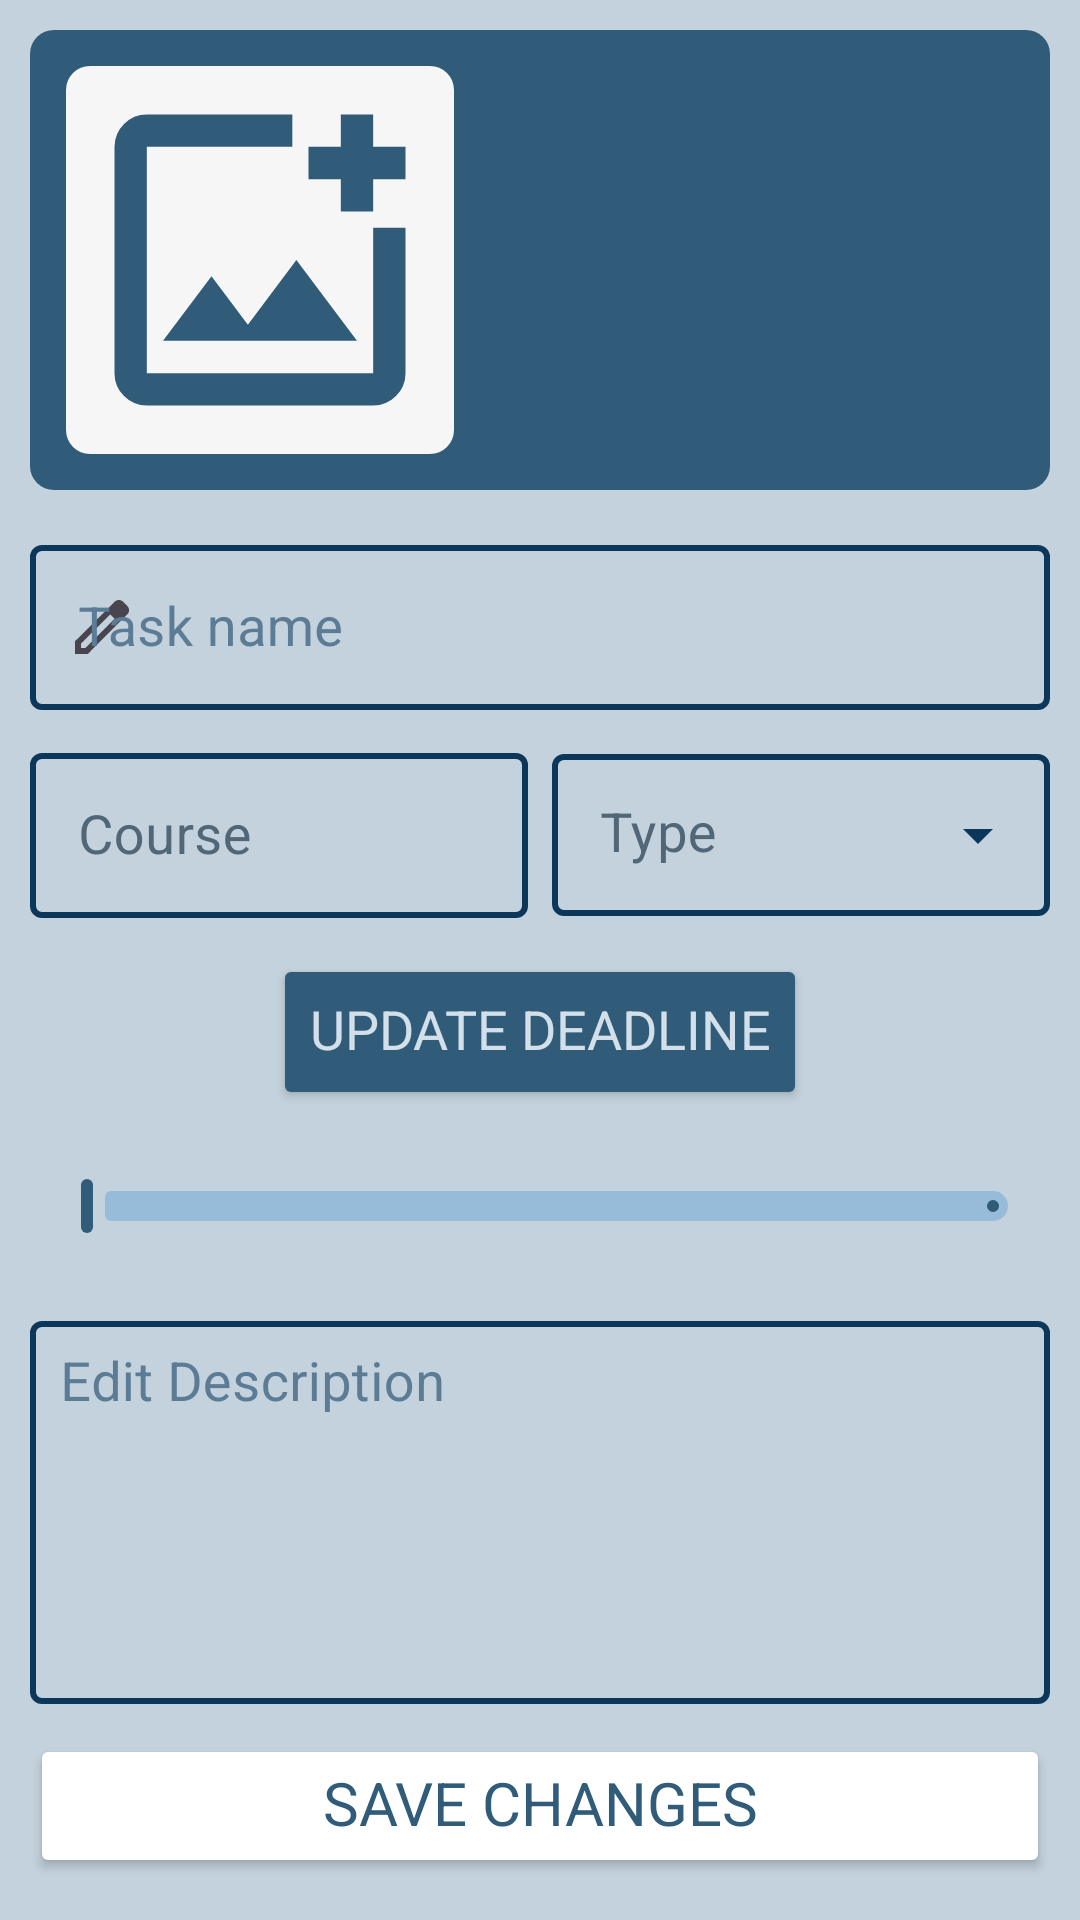

This screen was rendered from an Android layout file. Write that file and the resources it references.
<!-- AndroidManifest.xml: application theme Theme.StudyPlannerApp -->
<!-- res/layout/fragment_edit_task.xml -->
<?xml version="1.0" encoding="utf-8"?>
<androidx.constraintlayout.widget.ConstraintLayout xmlns:android="http://schemas.android.com/apk/res/android"
    xmlns:tools="http://schemas.android.com/tools"
    android:layout_width="match_parent"
    android:layout_height="match_parent"
    xmlns:app="http://schemas.android.com/apk/res-auto"
    android:padding="10dp"
    android:background="#C4D2DD"
    tools:context=".ui.edit_task.EditTaskFragment">

    <androidx.constraintlayout.widget.ConstraintLayout
        android:id="@+id/constraintLayout5"
        android:layout_width="match_parent"
        android:layout_height="wrap_content"
        app:layout_constraintEnd_toEndOf="parent"
        app:layout_constraintStart_toStartOf="parent"
        app:layout_constraintTop_toTopOf="@+id/guideline3">

        <com.google.android.material.textfield.TextInputLayout
            android:id="@+id/textInputLayout9"
            style="@style/editTextStyle"
            android:layout_width="0dp"
            android:layout_height="wrap_content"
            android:layout_marginTop="4dp"
            android:layout_marginBottom="4dp"
            android:theme="@style/TextInputLayoutAppearance"
            app:endIconDrawable="@drawable/icon_remove"
            app:endIconMode="clear_text"
            app:hintEnabled="true"
            android:textColorHint="#5C7C95"
            app:layout_constraintBottom_toTopOf="@+id/outlinedTextFieldEdit"
            app:layout_constraintEnd_toEndOf="parent"
            app:layout_constraintStart_toStartOf="parent"
            app:layout_constraintTop_toTopOf="parent"
            app:startIconDrawable="@drawable/icon_edit">

            <com.google.android.material.textfield.TextInputEditText
                android:id="@+id/taskTitleEdit"
                android:layout_width="match_parent"
                android:layout_height="wrap_content"
                android:colorControlActivated="@color/edit_text_color_selector"
                android:hint="@string/task_name"
                android:ellipsize="end"
                android:singleLine="true"
                android:inputType="text" />

        </com.google.android.material.textfield.TextInputLayout>

        <com.google.android.material.slider.Slider
            android:id="@+id/taskSliderEdit"
            style="@style/sliderStyle"
            android:layout_width="match_parent"
            android:layout_height="wrap_content"
            android:layout_marginBottom="8dp"
            android:stepSize="1"
            android:value="0.0"
            android:valueFrom="0.0"
            android:valueTo="100.0"
            app:layout_constraintBottom_toBottomOf="parent"
            app:layout_constraintEnd_toEndOf="parent"
            app:layout_constraintStart_toStartOf="parent"
            app:layout_constraintTop_toBottomOf="@+id/taskDateEditBtn"
            app:tickVisible="false" />

        <com.google.android.material.textfield.TextInputLayout
            android:id="@+id/textInputLayout10"
            style="@style/CustomTextInputLayout"
            android:layout_width="0dp"
            android:layout_height="0dp"
            android:layout_marginStart="4dp"
            android:gravity="center"
            android:hint="@string/type"
            android:textColorHint="@color/hint_color"
            app:layout_constraintBottom_toBottomOf="@+id/outlinedTextFieldEdit"
            app:layout_constraintEnd_toEndOf="parent"
            app:layout_constraintHorizontal_bias="0.5"
            app:layout_constraintStart_toEndOf="@+id/outlinedTextFieldEdit"
            app:layout_constraintTop_toTopOf="@+id/outlinedTextFieldEdit">

            <AutoCompleteTextView
                android:id="@+id/taskTypeEdit"
                style="@style/CustomAutoCompleteTextView"
                android:layout_width="match_parent"
                android:layout_height="wrap_content"
                android:backgroundTint="@color/blue_100"
                android:ellipsize="end"
                android:inputType="none"
                android:paddingTop="16dp"
                android:singleLine="true"
                android:textColor="@color/blue_500"
                app:simpleItems="@array/task_types_options" />
        </com.google.android.material.textfield.TextInputLayout>

        <com.google.android.material.textfield.TextInputLayout
            android:id="@+id/outlinedTextFieldEdit"
            style="@style/editTextStyle"
            android:layout_width="0dp"
            android:layout_height="wrap_content"
            android:layout_marginTop="4dp"
            android:layout_marginEnd="4dp"
            android:layout_marginBottom="4dp"
            android:hint="@string/course"
            android:textColorHint="@color/hint_color"
            android:theme="@style/TextInputLayoutAppearance"
            app:layout_constraintBottom_toTopOf="@+id/taskDateEditBtn"
            app:layout_constraintEnd_toStartOf="@+id/textInputLayout10"
            app:layout_constraintHorizontal_bias="0.5"
            app:layout_constraintStart_toStartOf="parent"
            app:layout_constraintTop_toBottomOf="@+id/textInputLayout9">

            <com.google.android.material.textfield.TextInputEditText
                android:id="@+id/taskCourseEdit"
                android:layout_width="match_parent"
                android:layout_height="wrap_content"
                android:ellipsize="end"
                android:singleLine="true"/>
        </com.google.android.material.textfield.TextInputLayout>

        <Button
            android:id="@+id/taskDateEditBtn"
            style="@style/elevatedButtonStyle"
            android:layout_width="wrap_content"
            android:layout_height="wrap_content"
            android:layout_marginTop="8dp"
            android:layout_marginBottom="8dp"
            android:backgroundTint="@color/blue_500"
            android:gravity="center"
            android:insetTop="0dp"
            android:insetBottom="0dp"
            android:minHeight="52dp"
            android:ellipsize="end"
            android:singleLine="true"
            android:text="@string/update_deadline"
            android:textColor="@color/blue_200"
            app:icon="@drawable/icon_calendar"
            app:iconSize="28dp"
            app:iconTint="@color/blue_200"
            app:layout_constraintBottom_toTopOf="@+id/taskSliderEdit"
            app:layout_constraintEnd_toEndOf="parent"
            app:layout_constraintStart_toStartOf="parent"
            app:layout_constraintTop_toBottomOf="@+id/outlinedTextFieldEdit"
            app:shapeAppearance="@style/ShapeAppearance.Material3.Corner.Small" />

    </androidx.constraintlayout.widget.ConstraintLayout>

    <androidx.constraintlayout.widget.ConstraintLayout
        android:id="@+id/constraintLayout8"
        android:layout_width="match_parent"
        android:layout_height="0dp"
        android:layout_marginBottom="8dp"
        android:background="@drawable/rounded_background"
        android:backgroundTint="@color/blue_500"
        android:padding="12dp"
        app:layout_constraintBottom_toTopOf="@+id/guideline3"
        app:layout_constraintEnd_toEndOf="parent"
        app:layout_constraintStart_toStartOf="parent"
        app:layout_constraintTop_toTopOf="parent">

        <Button
            android:id="@+id/pickImageBtnEdit"
            style="@style/Widget.Material3.Button.TextButton.Icon"
            android:layout_width="wrap_content"
            android:layout_height="wrap_content"
            android:text="@string/change_image"
            android:textColor="@color/blue_200"
            android:textSize="20sp"
            android:textStyle="bold"
            app:icon="@drawable/icon_upload"
            app:iconSize="24dp"
            android:ellipsize="end"
            android:singleLine="true"
            app:iconTint="@color/blue_200"
            app:layout_constraintBottom_toBottomOf="@+id/taskImageEdit"
            app:layout_constraintEnd_toEndOf="parent"
            app:layout_constraintStart_toEndOf="@+id/taskImageEdit" />

        <ImageView
            android:id="@+id/taskImageEdit"
            android:layout_width="0dp"
            android:layout_height="0dp"
            android:background="@drawable/rounded_background"
            android:backgroundTint="@color/white_200"
            android:src="@drawable/icon_image"
            app:layout_constraintBottom_toBottomOf="parent"
            app:layout_constraintDimensionRatio="1:1"
            app:layout_constraintStart_toStartOf="parent"
            app:layout_constraintTop_toTopOf="parent"
            android:contentDescription="@string/task_image" />
    </androidx.constraintlayout.widget.ConstraintLayout>


    <com.google.android.material.textfield.TextInputLayout
        android:id="@+id/textInputLayout11"
        style="@style/editTextStyle"
        android:layout_width="0dp"
        android:layout_height="0dp"
        android:layout_marginBottom="10dp"
        android:maxHeight="220dp"
        android:textColorHint="#5C7C95"
        android:theme="@style/TextInputLayoutAppearance"
        app:endIconDrawable="@drawable/icon_remove"
        app:endIconMode="clear_text"
        app:layout_constraintBottom_toTopOf="@+id/saveChangesBtn"
        app:layout_constraintEnd_toEndOf="parent"
        app:layout_constraintHorizontal_bias="0.0"
        app:layout_constraintStart_toStartOf="parent"
        app:layout_constraintTop_toBottomOf="@+id/constraintLayout5"
        app:layout_constraintVertical_bias="0.0"
        app:shapeAppearance="@style/ShapeAppearance.Material3.Corner.ExtraSmall">

        <com.google.android.material.textfield.TextInputEditText
            android:id="@+id/taskDescriptionEdit"
            android:layout_width="match_parent"
            android:layout_height="match_parent"
            android:gravity="top"
            android:hint="@string/edit_description"
            android:inputType="textMultiLine"
            android:minLines="7"
            android:padding="10dp" />

    </com.google.android.material.textfield.TextInputLayout>

    <Button
        android:id="@+id/saveChangesBtn"
        style="@style/buttonStyle"
        android:layout_width="0dp"
        android:layout_height="wrap_content"
        android:layout_marginBottom="4dp"
        android:insetTop="0dp"
        android:insetBottom="0dp"
        android:minHeight="48dp"
        android:text="@string/save_changes"
        android:textSize="20sp"
        android:textColor="@color/blue_500"
        android:backgroundTint="@color/white"
        app:layout_constraintBottom_toBottomOf="parent"
        app:layout_constraintEnd_toEndOf="@+id/textInputLayout11"
        app:layout_constraintHorizontal_bias="0.5"
        app:layout_constraintStart_toStartOf="@+id/textInputLayout11" />

    <androidx.constraintlayout.widget.Guideline
        android:id="@+id/guideline3"
        android:layout_width="wrap_content"
        android:layout_height="wrap_content"
        android:orientation="horizontal"
        app:layout_constraintGuide_percent="0.26" />


</androidx.constraintlayout.widget.ConstraintLayout>
<!-- resources referenced by this layout -->
<resources>
  <string-array name="task_types_options">
          <item>@string/assignment</item>
          <item>@string/exam</item>
          <item>@string/project</item>
          <item>@string/lesson</item>
          <item>@string/other</item>
      </string-array>
  <color name="blue_100">#D7EDFF</color>
  <color name="blue_200">#D3E0EA</color>
  <color name="blue_500">#305C7A</color>
  <color name="hint_color">#516777</color>
  <color name="white">#FFFFFFFF</color>
  <color name="white_200">#F6F6F6</color>
  <!-- drawable icon_remove (drawable) -->
  <vector xmlns:android="http://schemas.android.com/apk/res/android"
      android:width="24dp"
      android:height="24dp"
      android:viewportWidth="960"
      android:viewportHeight="960"
      android:tint="?attr/colorControlNormal">
      <path android:fillColor="@android:color/white"
          android:pathData="M256,760L200,704L424,480L200,256L256,200L480,424L704,200L760,256L536,480L760,704L704,760L480,536L256,760Z"/>
  </vector>
  <!-- drawable rounded_background (drawable) -->
  <?xml version="1.0" encoding="utf-8"?>
  <shape xmlns:android="http://schemas.android.com/apk/res/android"
      android:shape="rectangle">
      <corners android:radius="8dp" />
      <solid android:color="@color/blue_100"/>
  </shape>
  <string name="change_image">Change Image</string>
  <string name="course">Course</string>
  <string name="edit_description">Edit Description</string>
  <string name="save_changes">Save Changes</string>
  <string name="task_image">Task Image</string>
  <string name="task_name">Task name</string>
  <string name="type">Type</string>
  <string name="update_deadline">Update Deadline</string>
  <style name="CustomAutoCompleteTextView" parent="ThemeOverlay.Material3.AutoCompleteTextView.OutlinedBox">
          <item name="android:popupTheme">@style/popupMenuStyle</item>
          <item name="android:dropDownSelector">#B2DDFF</item>
      </style>
  <style name="TextInputLayoutAppearance" parent="Widget.MaterialComponents.TextInputLayout.OutlinedBox">
          <item name="colorControlNormal">@color/blue_300</item>
          <item name="colorControlActivated">@color/blue_500</item>
          <item name="colorControlHighlight">@color/blue_400</item>
      </style>
  <style name="sliderStyle" parent="Widget.Material3.Slider">
          <item name="thumbColor">@color/blue_500</item>
          <item name="thumbHeight">18dp</item>
          <item name="trackColorActive">@color/blue_500</item>
          <item name="trackColorInactive">@color/blue_400</item>
          <item name="trackHeight">10dp</item>
      </style>
  <style name="Theme.StudyPlannerApp" parent="Base.Theme.StudyPlannerApp" />
  <string name="assignment">Assignment</string>
  <string name="exam">Exam</string>
  <string name="project">Project</string>
  <string name="lesson">Lesson</string>
  <string name="other">Other</string>
  <style name="popupMenuStyle" parent="Widget.Material3.PopupMenu">
          <item name="android:backgroundTint">#EBF6FF</item>
      </style>
  <color name="blue_300">#A6D8FF</color>
  <color name="blue_400">#96BCDA</color>
  <style name="ShapeAppearance.App.SmallComponent" parent="ShapeAppearance.Material3.SmallComponent">
          <item name="cornerFamily">cut</item>
      </style>
  <style name="Base.Theme.StudyPlannerApp" parent="Theme.Material3.DayNight.NoActionBar">
          
          
          <item name="fontFamily">@font/poppins</item>
          <item name="android:textSize">18sp</item>
          <item name="android:includeFontPadding">false</item>
  
      </style>
</resources>
